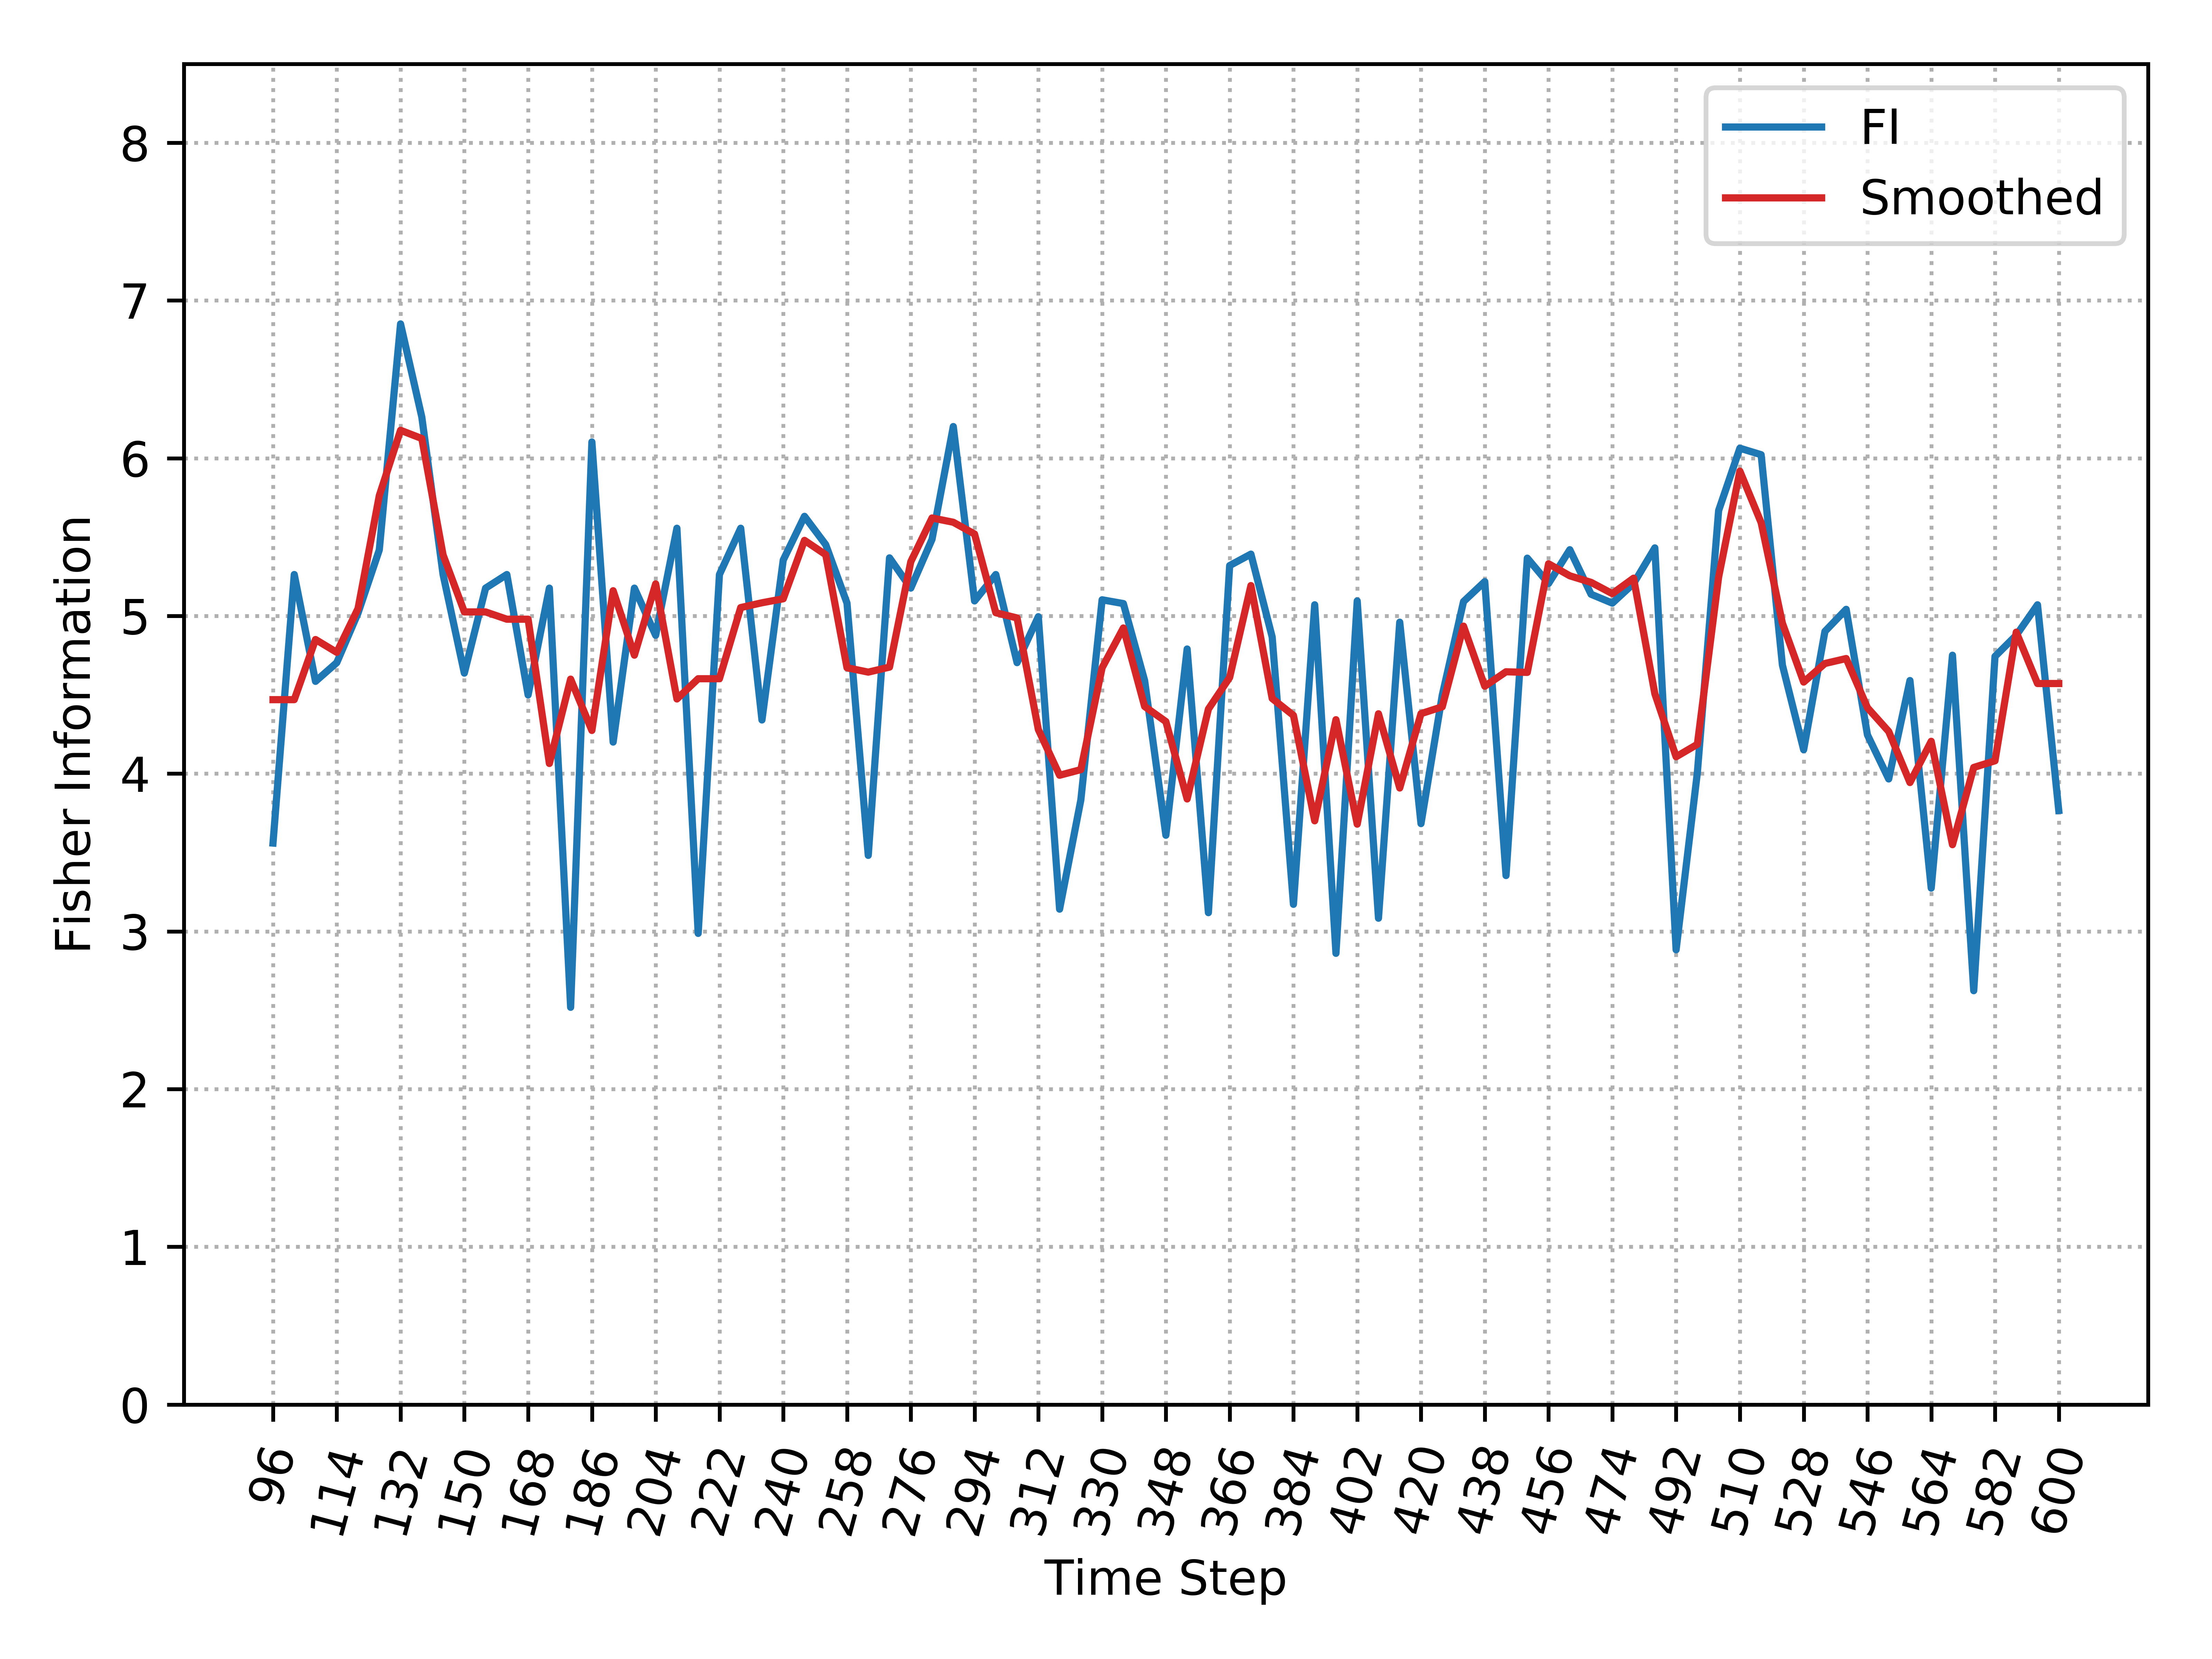

The table this chart was drawn from, first rows:
, Time_Step, FI, Smooth_FI
0, 96, 3.56, 4.469
1, 102, 5.263, 4.469
2, 108, 4.585, 4.851
3, 114, 4.704, 4.769
4, 120, 5.019, 5.047
5, 126, 5.419, 5.763
6, 132, 6.852, 6.177
7, 138, 6.261, 6.125
8, 144, 5.263, 5.387
9, 150, 4.638, 5.026
10, 156, 5.176, 5.026
11, 162, 5.263, 4.979
12, 168, 4.499, 4.979
13, 174, 5.176, 4.065
14, 180, 2.519, 4.599
15, 186, 6.103, 4.274
16, 192, 4.2, 5.16
17, 198, 5.176, 4.751
18, 204, 4.878, 5.203
19, 210, 5.556, 4.474
20, 216, 2.987, 4.602
21, 222, 5.263, 4.602
22, 228, 5.556, 5.053
23, 234, 4.341, 5.084
24, 240, 5.354, 5.109
25, 246, 5.632, 5.479
26, 252, 5.452, 5.388
27, 258, 5.081, 4.672
28, 264, 3.482, 4.644
29, 270, 5.368, 4.676
30, 276, 5.176, 5.344
31, 282, 5.486, 5.621
32, 288, 6.201, 5.594
33, 294, 5.095, 5.52
34, 300, 5.263, 5.021
35, 306, 4.704, 4.987
36, 312, 4.995, 4.28
37, 318, 3.141, 3.99
38, 324, 3.834, 4.026
39, 330, 5.102, 4.672
40, 336, 5.079, 4.924
41, 342, 4.591, 4.426
42, 348, 3.61, 4.33
43, 354, 4.791, 3.84
44, 360, 3.119, 4.41
45, 366, 5.319, 4.61
46, 372, 5.392, 5.193
47, 378, 4.866, 4.477
48, 384, 3.172, 4.37
49, 390, 5.071, 3.701
50, 396, 2.861, 4.342
51, 402, 5.095, 3.68
52, 408, 3.084, 4.38
53, 414, 4.961, 3.909
54, 420, 3.683, 4.381
55, 426, 4.498, 4.424
56, 432, 5.091, 4.936
57, 438, 5.218, 4.554
58, 444, 3.354, 4.646
59, 450, 5.367, 4.642
... 25 more rows
